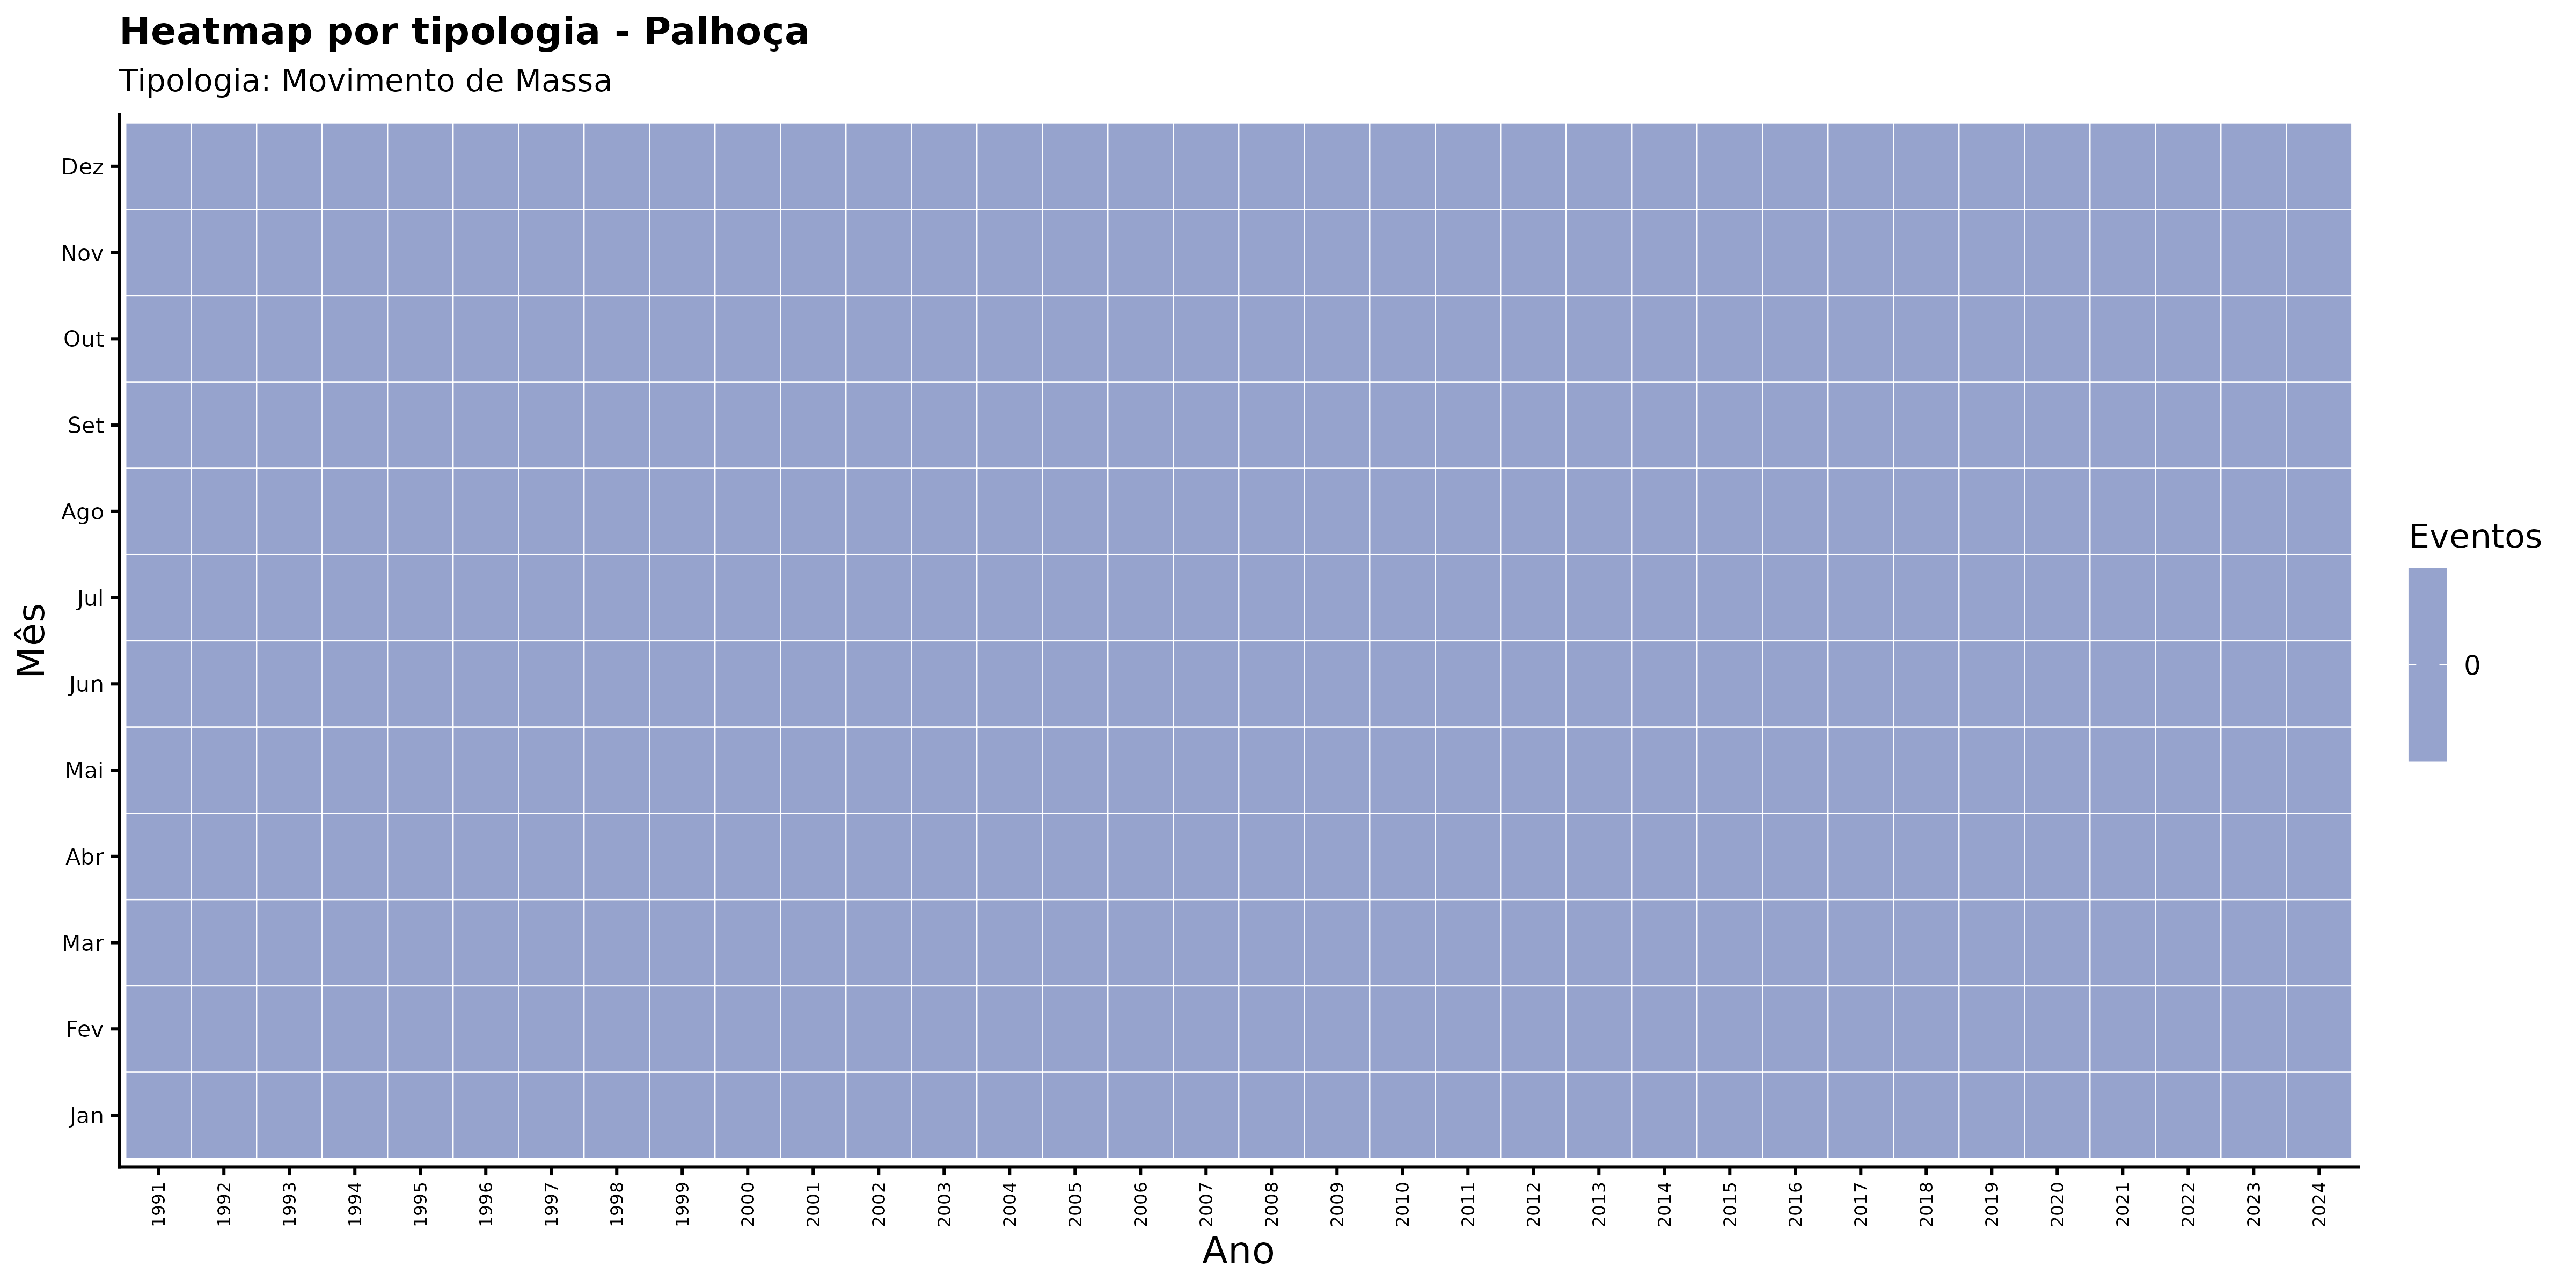

The table this chart was drawn from, first rows:
ano, mes_nome, nome_municipio, categoria_evento, n_eventos
1991, Abr, Palhoça, Movimento de Massa, 0
1991, Ago, Palhoça, Movimento de Massa, 0
1991, Dez, Palhoça, Movimento de Massa, 0
1991, Fev, Palhoça, Movimento de Massa, 0
1991, Jan, Palhoça, Movimento de Massa, 0
1991, Jul, Palhoça, Movimento de Massa, 0
1991, Jun, Palhoça, Movimento de Massa, 0
1991, Mai, Palhoça, Movimento de Massa, 0
1991, Mar, Palhoça, Movimento de Massa, 0
1991, Nov, Palhoça, Movimento de Massa, 0
1991, Out, Palhoça, Movimento de Massa, 0
1991, Set, Palhoça, Movimento de Massa, 0
1992, Abr, Palhoça, Movimento de Massa, 0
1992, Ago, Palhoça, Movimento de Massa, 0
1992, Dez, Palhoça, Movimento de Massa, 0
1992, Fev, Palhoça, Movimento de Massa, 0
1992, Jan, Palhoça, Movimento de Massa, 0
1992, Jul, Palhoça, Movimento de Massa, 0
1992, Jun, Palhoça, Movimento de Massa, 0
1992, Mai, Palhoça, Movimento de Massa, 0
1992, Mar, Palhoça, Movimento de Massa, 0
1992, Nov, Palhoça, Movimento de Massa, 0
1992, Out, Palhoça, Movimento de Massa, 0
1992, Set, Palhoça, Movimento de Massa, 0
1993, Abr, Palhoça, Movimento de Massa, 0
1993, Ago, Palhoça, Movimento de Massa, 0
1993, Dez, Palhoça, Movimento de Massa, 0
1993, Fev, Palhoça, Movimento de Massa, 0
1993, Jan, Palhoça, Movimento de Massa, 0
1993, Jul, Palhoça, Movimento de Massa, 0
1993, Jun, Palhoça, Movimento de Massa, 0
1993, Mai, Palhoça, Movimento de Massa, 0
1993, Mar, Palhoça, Movimento de Massa, 0
1993, Nov, Palhoça, Movimento de Massa, 0
1993, Out, Palhoça, Movimento de Massa, 0
1993, Set, Palhoça, Movimento de Massa, 0
1994, Abr, Palhoça, Movimento de Massa, 0
1994, Ago, Palhoça, Movimento de Massa, 0
1994, Dez, Palhoça, Movimento de Massa, 0
1994, Fev, Palhoça, Movimento de Massa, 0
1994, Jan, Palhoça, Movimento de Massa, 0
1994, Jul, Palhoça, Movimento de Massa, 0
1994, Jun, Palhoça, Movimento de Massa, 0
1994, Mai, Palhoça, Movimento de Massa, 0
1994, Mar, Palhoça, Movimento de Massa, 0
1994, Nov, Palhoça, Movimento de Massa, 0
1994, Out, Palhoça, Movimento de Massa, 0
1994, Set, Palhoça, Movimento de Massa, 0
1995, Abr, Palhoça, Movimento de Massa, 0
1995, Ago, Palhoça, Movimento de Massa, 0
1995, Dez, Palhoça, Movimento de Massa, 0
1995, Fev, Palhoça, Movimento de Massa, 0
1995, Jan, Palhoça, Movimento de Massa, 0
1995, Jul, Palhoça, Movimento de Massa, 0
1995, Jun, Palhoça, Movimento de Massa, 0
1995, Mai, Palhoça, Movimento de Massa, 0
1995, Mar, Palhoça, Movimento de Massa, 0
1995, Nov, Palhoça, Movimento de Massa, 0
1995, Out, Palhoça, Movimento de Massa, 0
1995, Set, Palhoça, Movimento de Massa, 0
... 348 more rows
